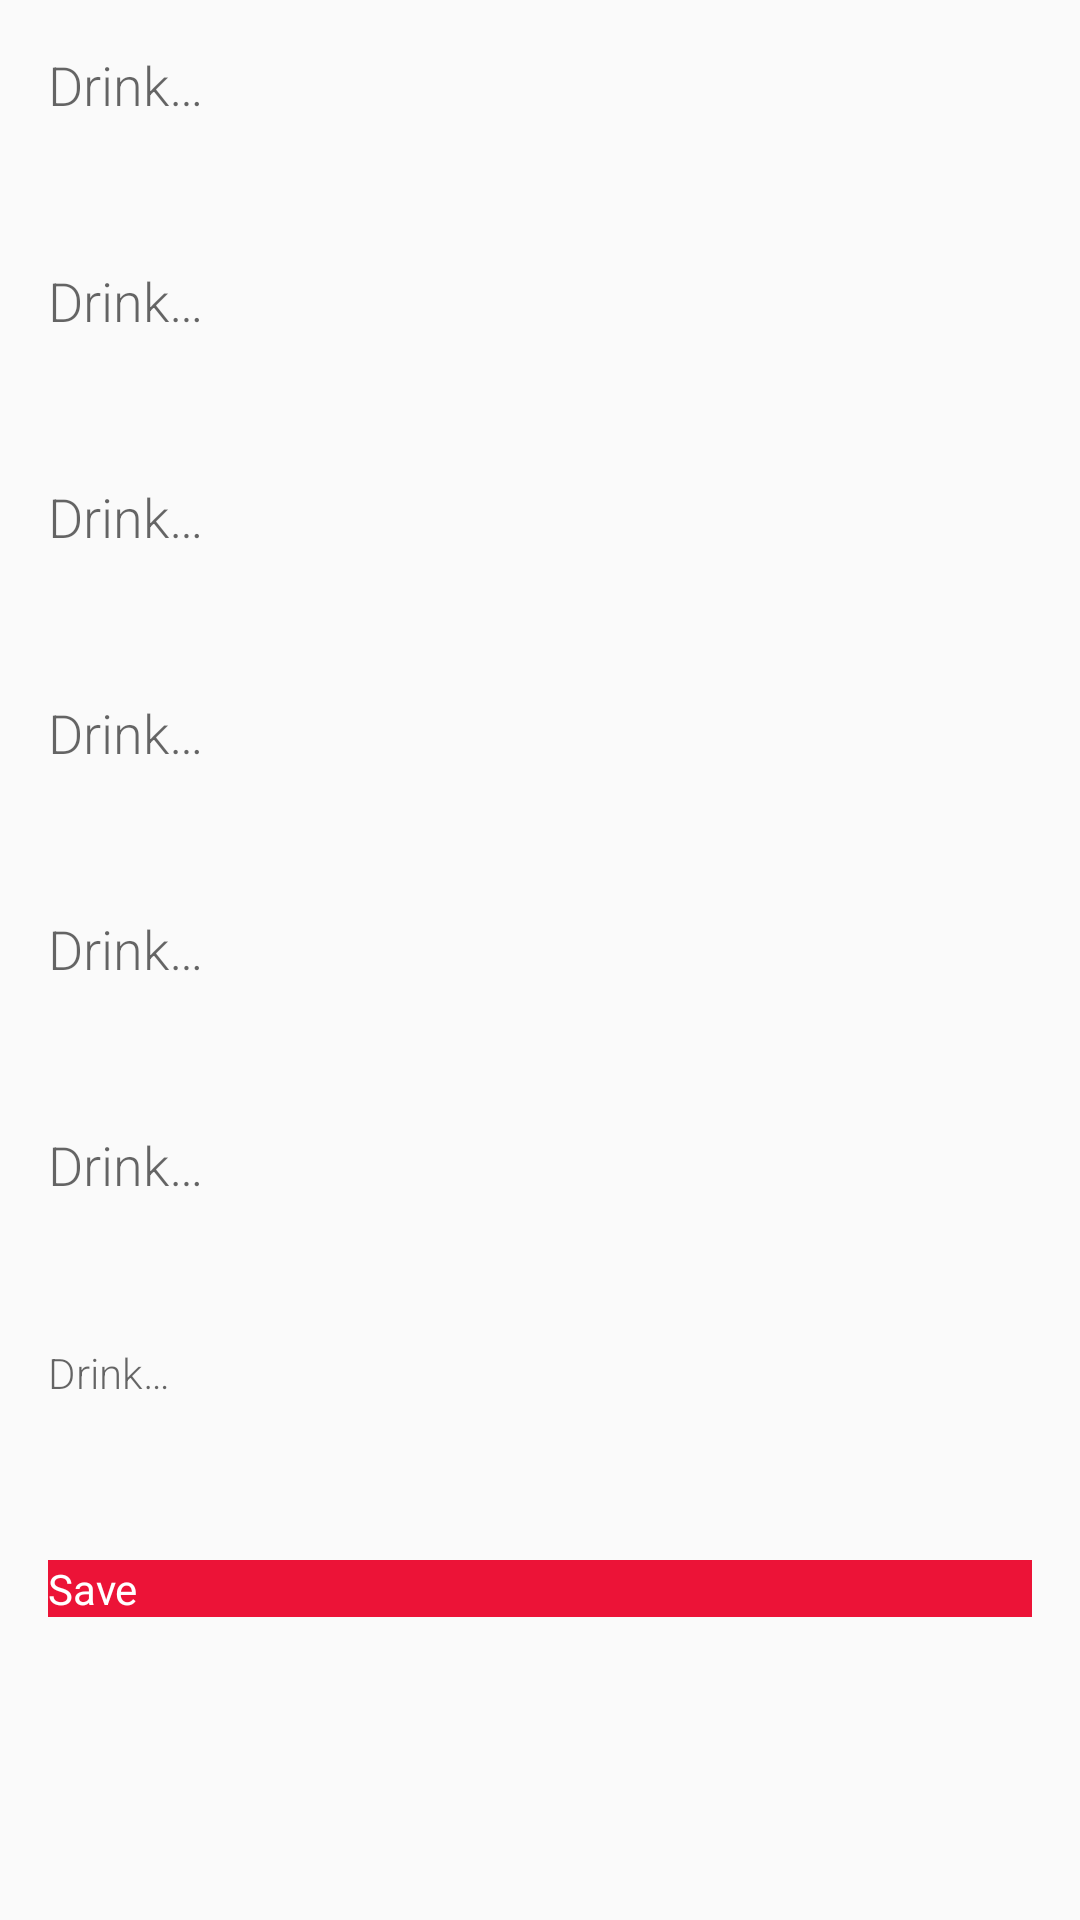

Produce the Android XML layout that renders to this screen, including the resource entries it uses.
<!-- AndroidManifest.xml: application theme AppTheme -->
<!-- res/layout/drink_details_activity.xml -->
<LinearLayout xmlns:android="http://schemas.android.com/apk/res/android"
    android:orientation="vertical"
    android:layout_width="match_parent"
    android:layout_height="match_parent">

    <TextView
        android:id="@+id/nameText"
        android:layout_width="match_parent"
        android:layout_height="wrap_content"
        android:minHeight="@dimen/min_height"
        android:fontFamily="sans-serif-light"
        android:hint="@string/hint_word"
        android:inputType="textAutoComplete"
        android:layout_margin="@dimen/big_padding"
        android:textSize="18sp" />

    <TextView
        android:id="@+id/tags"
        android:layout_width="match_parent"
        android:layout_height="wrap_content"
        android:layout_margin="@dimen/big_padding"
        android:fontFamily="sans-serif-light"
        android:hint="@string/hint_word"
        android:inputType="textAutoComplete"
        android:minHeight="@dimen/min_height"
        android:textSize="18sp" />

    <TextView
        android:id="@+id/category"
        android:layout_width="match_parent"
        android:layout_height="wrap_content"
        android:layout_margin="@dimen/big_padding"
        android:fontFamily="sans-serif-light"
        android:hint="@string/hint_word"
        android:inputType="textAutoComplete"
        android:minHeight="@dimen/min_height"
        android:textSize="18sp" />

    <TextView
        android:id="@+id/alcoholic"
        android:layout_width="match_parent"
        android:layout_height="wrap_content"
        android:layout_margin="@dimen/big_padding"
        android:fontFamily="sans-serif-light"
        android:hint="@string/hint_word"
        android:inputType="textAutoComplete"
        android:minHeight="@dimen/min_height"
        android:textSize="18sp" />

    <TextView
        android:id="@+id/glass"
        android:layout_width="match_parent"
        android:layout_height="wrap_content"
        android:layout_margin="@dimen/big_padding"
        android:fontFamily="sans-serif-light"
        android:hint="@string/hint_word"
        android:inputType="textAutoComplete"
        android:minHeight="@dimen/min_height"
        android:textSize="18sp" />

    <TextView
        android:id="@+id/instructions"
        android:layout_width="match_parent"
        android:layout_height="wrap_content"
        android:layout_margin="@dimen/big_padding"
        android:fontFamily="sans-serif-light"
        android:hint="@string/hint_word"
        android:inputType="textAutoComplete"
        android:minHeight="@dimen/min_height"
        android:textSize="18sp" />

    <TextView
        android:id="@+id/thumbnail"
        android:layout_width="match_parent"
        android:layout_height="wrap_content"
        android:layout_margin="@dimen/big_padding"
        android:fontFamily="sans-serif-light"
        android:hint="@string/hint_word"
        android:inputType="textAutoComplete"
        android:minHeight="@dimen/min_height" />

    <TextView
        android:id="@+id/saveBtn"
        android:layout_width="match_parent"
        android:layout_height="wrap_content"
        android:layout_margin="@dimen/big_padding"
        android:background="@color/colorPrimary"
        android:text="@string/button_save"
        android:textColor="@color/buttonLabel" />

</LinearLayout>
<!-- resources referenced by this layout -->
<resources>
  <color name="buttonLabel">#FFFFFF</color>
  <color name="colorPrimary">#EC1337</color>
  <dimen name="big_padding">16dp</dimen>
  <dimen name="min_height">40dp</dimen>
  <string name="button_save">Save</string>
  <string name="hint_word">Drink…</string>
  <style name="AppTheme" parent="Theme.AppCompat.Light.DarkActionBar">
          
          <item name="colorPrimary">@color/colorPrimary</item>
          <item name="colorPrimaryDark">@color/colorPrimaryDark</item>
          <item name="colorAccent">@color/colorAccent</item>
      </style>
  <color name="colorPrimaryDark">#3700B3</color>
  <color name="colorAccent">#13ECC8</color>
</resources>
